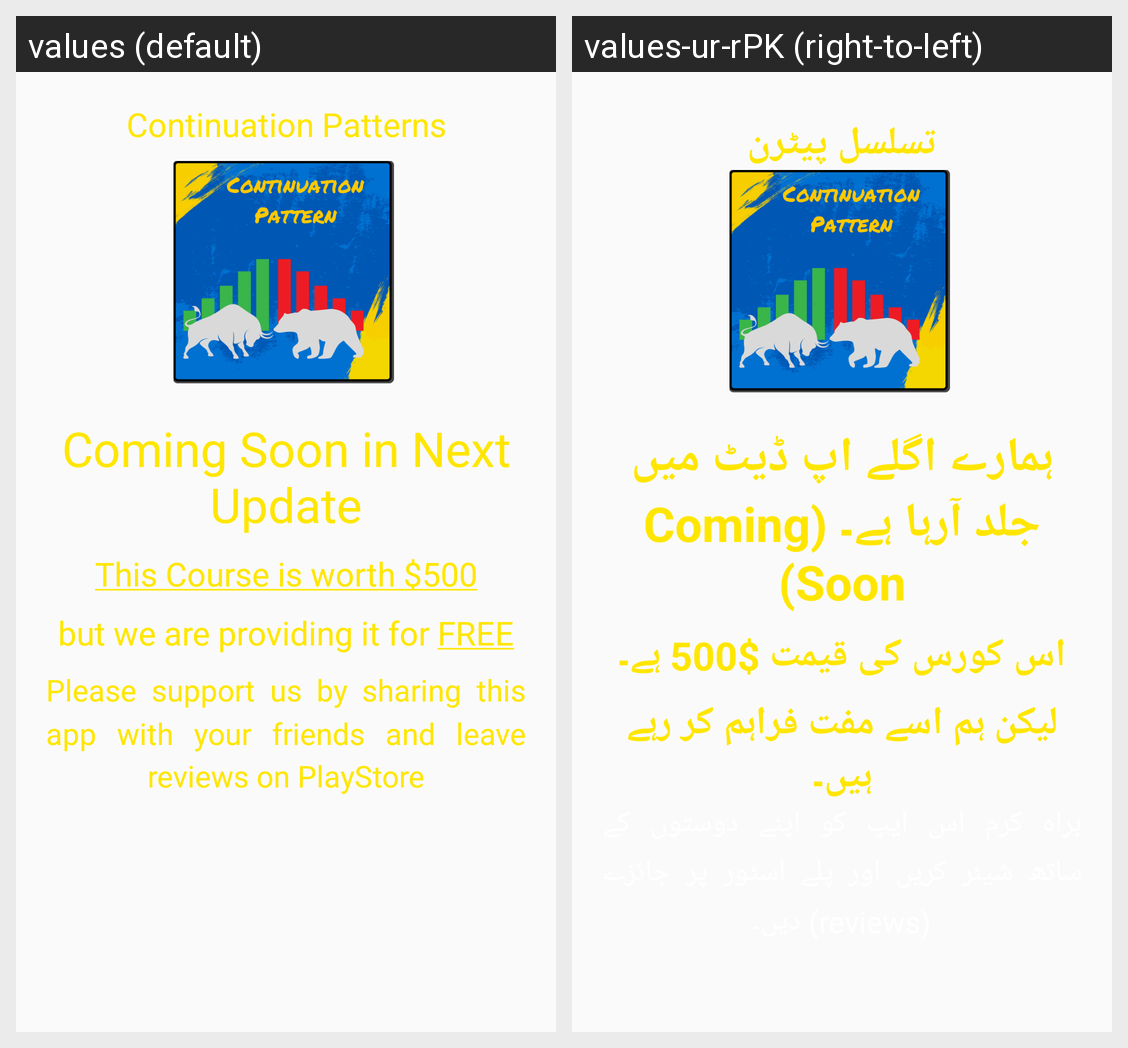

The same Android screen rendered under two of its app's locales, left to right. List the strings drawn on it with the default value and each locale's translation.
Android screen res/layout/fragment_lesson19.xml rendered under 2 locales, left to right: values (default), values-ur-rPK (right-to-left). Device: Nexus 5 (rendered at 1080×1920; each locale shown at half size, 540×960, under a caption strip naming it); theme Theme.BitcoinCourseInUrdu.
Strings drawn on this screen, with the default value and each locale's value (text and hints the layout hard-codes, and strings that could not be matched under every locale, appear in the picture but are not listed):

icon19Text
  values: Continuation Patterns
  values-ur-rPK: تسلسل پیٹرن

coming_soon1
  values: Coming Soon in Next Update
  values-ur-rPK: ہمارے اگلے اپ ڈیٹ میں جلد آرہا ہے۔ (Coming Soon)

coming_soon3
  values: This Course is worth $500
  values-ur-rPK: اس کورس کی قیمت $500 ہے۔

coming_soon4
  values: but we are providing it for FREE
  values-ur-rPK: لیکن ہم اسے مفت فراہم کر رہے ہیں۔
